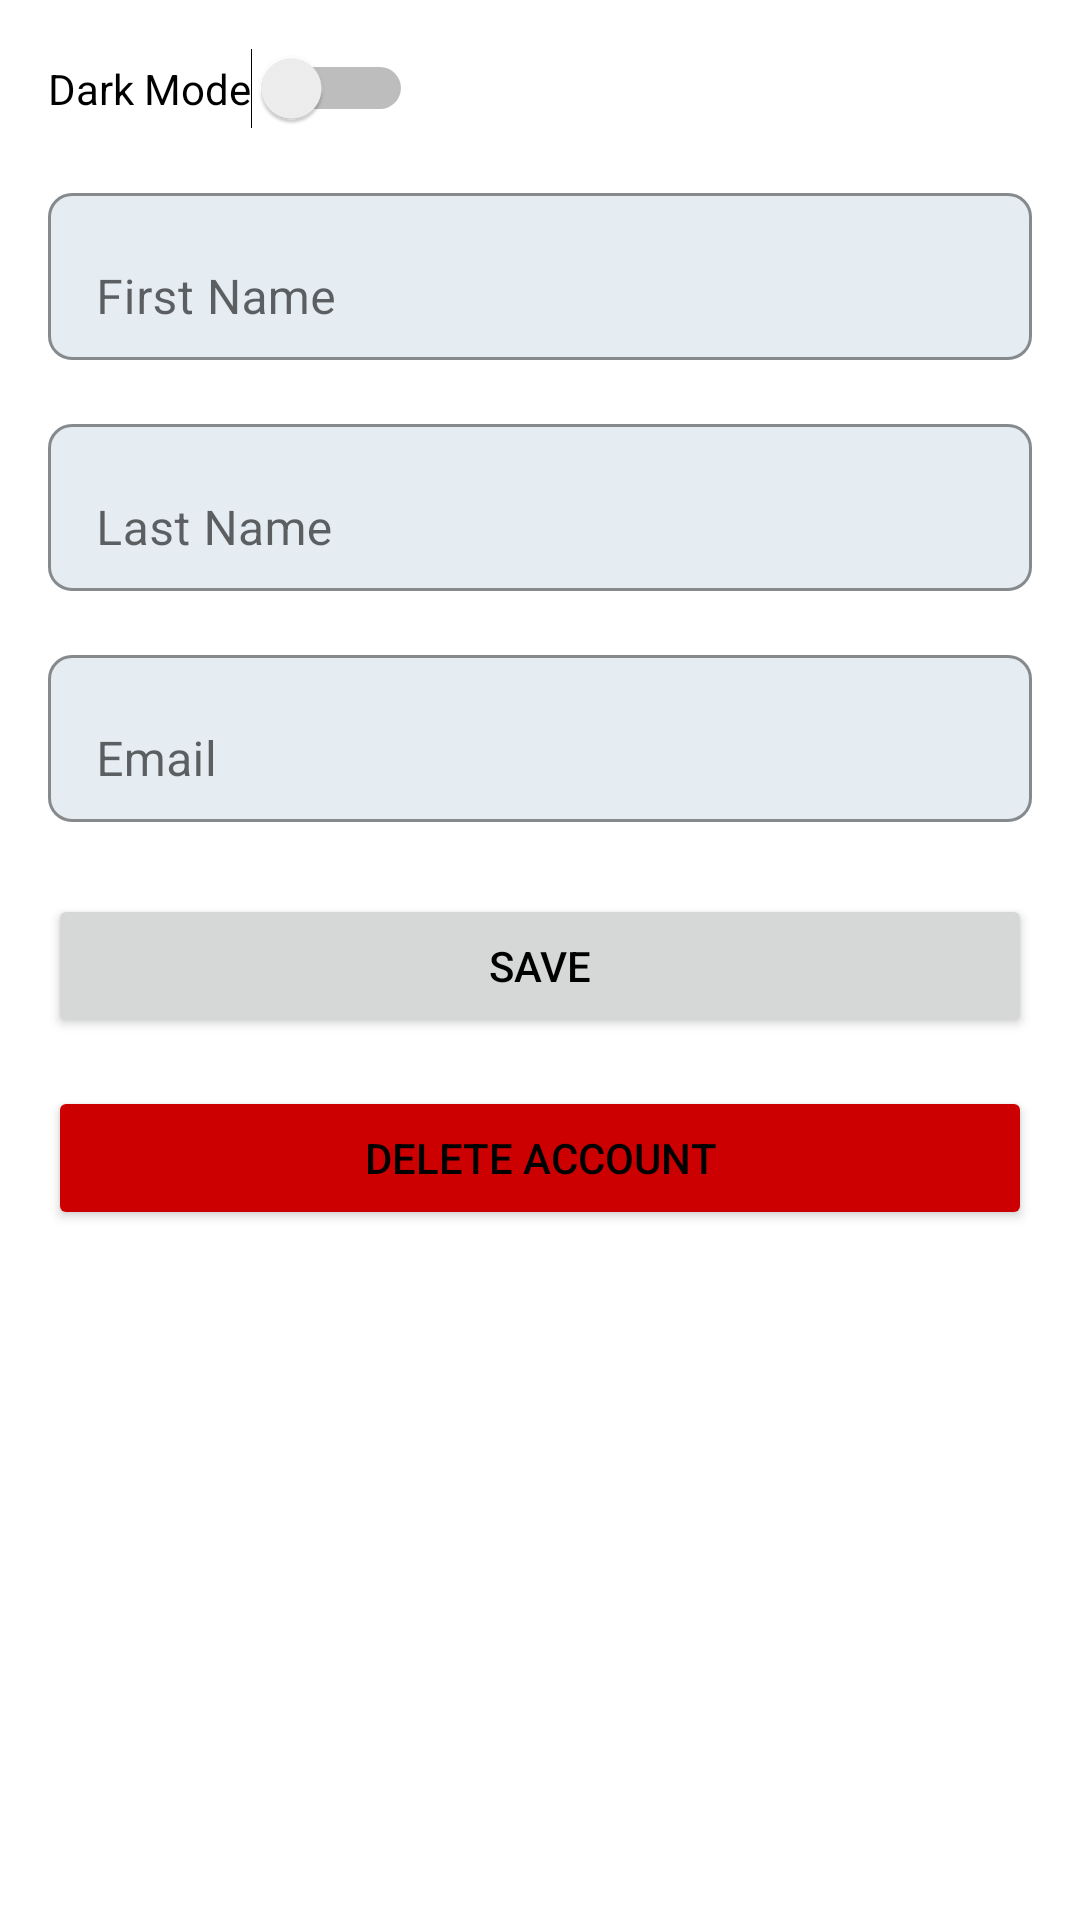

Android layout source for this screen:
<!-- AndroidManifest.xml: application theme Theme.ClassE -->
<!-- res/layout/fragment_settings.xml -->
<?xml version="1.0" encoding="utf-8"?>
<androidx.constraintlayout.widget.ConstraintLayout xmlns:android="http://schemas.android.com/apk/res/android"
    xmlns:app="http://schemas.android.com/apk/res-auto"
    xmlns:tools="http://schemas.android.com/tools"
    android:layout_width="match_parent"
    android:layout_height="match_parent"
    tools:context=".SettingsFragment">

    <ScrollView
        android:layout_width="match_parent"
        android:layout_height="match_parent"
        android:padding="16dp">

        <LinearLayout
            android:layout_width="match_parent"
            android:layout_height="wrap_content"
            android:orientation="vertical">

            <Switch
                android:id="@+id/darkModeSwitch"
                android:layout_width="wrap_content"
                android:layout_height="wrap_content"
                android:text="Dark Mode" />

            <com.google.android.material.textfield.TextInputLayout
                android:layout_width="match_parent"
                android:layout_height="wrap_content"
                android:layout_marginTop="16dp"
                app:boxBackgroundMode="outline"
                app:boxBackgroundColor="@color/light_blue"
                app:boxCornerRadiusTopStart="8dp"
                app:boxCornerRadiusTopEnd="8dp"
                app:boxCornerRadiusBottomStart="8dp"
                app:boxCornerRadiusBottomEnd="8dp">

                <com.google.android.material.textfield.TextInputEditText
                    android:id="@+id/firstNameEditText"
                    android:layout_width="match_parent"
                    android:layout_height="wrap_content"
                    android:hint="First Name"
                    android:inputType="text" />
            </com.google.android.material.textfield.TextInputLayout>

            <com.google.android.material.textfield.TextInputLayout
                android:layout_width="match_parent"
                android:layout_height="wrap_content"
                android:layout_marginTop="16dp"
                app:boxBackgroundMode="outline"
                app:boxBackgroundColor="@color/light_blue"
                app:boxCornerRadiusTopStart="8dp"
                app:boxCornerRadiusTopEnd="8dp"
                app:boxCornerRadiusBottomStart="8dp"
                app:boxCornerRadiusBottomEnd="8dp">

                <com.google.android.material.textfield.TextInputEditText
                    android:id="@+id/lastNameEditText"
                    android:layout_width="match_parent"
                    android:layout_height="wrap_content"
                    android:hint="Last Name"
                    android:inputType="text" />
            </com.google.android.material.textfield.TextInputLayout>

            <com.google.android.material.textfield.TextInputLayout
                android:layout_width="match_parent"
                android:layout_height="wrap_content"
                android:layout_marginTop="16dp"
                app:boxBackgroundMode="outline"
                app:boxBackgroundColor="@color/light_blue"
                app:boxCornerRadiusTopStart="8dp"
                app:boxCornerRadiusTopEnd="8dp"
                app:boxCornerRadiusBottomStart="8dp"
                app:boxCornerRadiusBottomEnd="8dp">

                <com.google.android.material.textfield.TextInputEditText
                    android:id="@+id/emailEditText"
                    android:layout_width="match_parent"
                    android:layout_height="wrap_content"
                    android:hint="Email"
                    android:inputType="textEmailAddress" />
            </com.google.android.material.textfield.TextInputLayout>

            <Button
                android:id="@+id/saveButton"
                android:layout_width="match_parent"
                android:layout_height="wrap_content"
                android:text="Save"
                android:layout_marginTop="24dp"
                app:cornerRadius="8dp" />

            <Button
                android:id="@+id/deleteAccountButton"
                android:layout_width="match_parent"
                android:layout_height="wrap_content"
                android:text="Delete Account"
                android:layout_marginTop="16dp"
                app:cornerRadius="8dp"
                android:backgroundTint="@android:color/holo_red_dark" />
        </LinearLayout>
    </ScrollView>
</androidx.constraintlayout.widget.ConstraintLayout>
<!-- resources referenced by this layout -->
<resources>
  <color name="light_blue">#e6edf2</color>
  <style name="Theme.ClassE" parent="Theme.MaterialComponents.DayNight.DarkActionBar">
          
          <item name="colorPrimary">@color/purple_500</item>
          <item name="colorPrimaryVariant">@color/purple_700</item>
          <item name="colorOnPrimary">@color/white</item>
          
          <item name="colorSecondary">@color/teal_200</item>
          <item name="colorSecondaryVariant">@color/teal_700</item>
          <item name="colorOnSecondary">@color/black</item>
          
          <item name="android:windowBackground">@color/white</item>
          <item name="android:textColor">@color/black</item>
      </style>
  <color name="purple_500">#22802C</color>
  <color name="purple_700">#FF3700B3</color>
  <color name="white">#FFFFFFFF</color>
  <color name="teal_200">#FF03DAC5</color>
  <color name="teal_700">#FF018786</color>
  <color name="black">#FF000000</color>
</resources>
